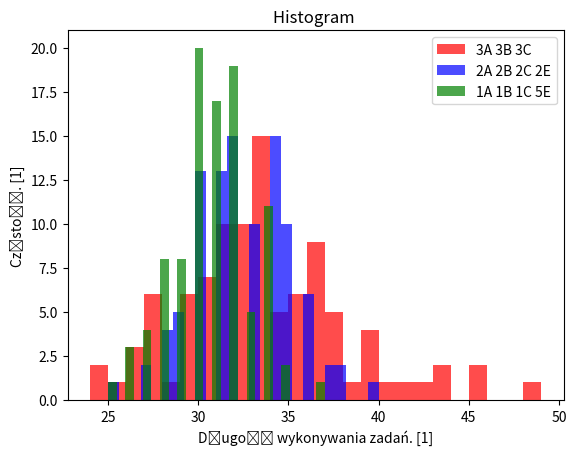

Python code for this plot:
import random
import copy
import enum
from dataclasses import dataclass
from typing import List, Tuple, Type, Union
import random
from matplotlib import pyplot as plt

class TypOkienka(enum.IntFlag):
    A = 1
    B = 2
    C = 4
    
    E = 7
    
@dataclass
class Zadanie:
    typ: TypOkienka
    zlozonosc: int
    __repr__ = lambda self: f"<Zadanie typ={self.typ.name}, zlozonosc={self.zlozonosc}>"

@dataclass
class Wpis:
    dane: Zadanie
    prev: Union[Type["Wpis"], None]
    
    __repr__ = lambda self: f"<Wpis dane={self.dane}>" if self.dane else "<Wpis dane=None>"
    __str__  = lambda self: f"<Wpis dane={self.dane}>" if self.dane else "<Wpis dane=None>"

class ListaJK:
    # PUSH
    #   NEW => LIST
    #
    # APPEND
    #   LIST => NEW
    #
    # POP
    #   FIRST =/=> LIST
    #   return FIRST
    #
    # REMOVE
    #   LIST =/=> LAST
    #   return LAST
    @staticmethod
    def append(lista: Wpis, dane: Wpis) -> Wpis:
        last, _ = __class__._ostatnie(lista)
        last.prev = dane
        return lista

    @staticmethod
    def push(lista: Wpis, dane: Wpis) -> Wpis:
        last_of_dane, _ = __class__._ostatnie(dane)
        last_of_dane.prev = lista
        return dane
        
    @staticmethod
    def pop(lista: Wpis) -> Tuple[Wpis, Zadanie]:
        dane = lista.dane
        return lista.prev, dane

    @staticmethod
    def remove(lista: Wpis) -> Tuple[Wpis, Zadanie]:
        if lista.prev:
            last = lista
            while last.prev.prev:
                last = last.prev
            dane = last.prev.dane
            last.prev = None
            return dane
        else:
            return __class__.pop(lista)
        
    @staticmethod
    def find_and_remove(lista: Wpis, typ_okienka: TypOkienka) -> Tuple[Union[Wpis, None], Union[Zadanie, None]]:
        if lista:
            if lista.prev:
                if lista.dane.typ & typ_okienka:
                    return lista.prev, lista.dane
                last = lista
                while last.prev.prev and not (last.prev.dane.typ & typ_okienka):
                    last = last.prev
                if last.prev.dane.typ & typ_okienka:
                    dane = last.prev.dane
                    last.prev = last.prev.prev
                    return lista, dane
                else:
                    return lista, None
            elif lista.dane.typ & typ_okienka:
                return None, lista.dane
            else:
                return lista, None
        else:
            return None, None

    @staticmethod        
    def _ostatnie(lista) -> Tuple[Wpis, int]:
        i = 1
        last = lista
        while last.prev:
            last = last.prev
            i += 1
        return last, i
    
    @staticmethod  
    def length(lista) -> int:
        _, length = __class__._ostatnie(lista)
        return length
    
    @staticmethod  
    def to_list(lista):
        nowa_lista = []
        last = lista
        while last.prev:
            nowa_lista.append(last.dane)
            last = last.prev
        return nowa_lista
    
class Okienko:
    
    def __init__(self, typ: TypOkienka):
        self.typ = typ
        
        self.zlozonosc = 0
        self.obsluzeni = 0
        self.zadanie = None
        
    def krok(self) -> bool:
        if not self.zlozonosc:
            self.zadanie = None
            self.zlozonosc = 0
            return True
        self.zlozonosc -= 1
        return False
    
    def nowe_zadanie(self, zadanie: Zadanie) -> None:
        self.obsluzeni += 1
        self.zadanie = zadanie
        self.zlozonosc = zadanie.zlozonosc

    __bool__ = lambda self: True if self.zadanie else False
    __repr__ = lambda self: f"<Okienko typ={self.typ.name}>"
        
class Urzad:
    def __init__(self, deklaracja_okienek: List[Tuple[TypOkienka, int]]):
        self.okienka = []
        for okienko in deklaracja_okienek:
            for _ in range(okienko[1]):
                self.okienka.append(Okienko(okienko[0]))
                
    def krok(self, lista: Wpis) -> Tuple[bool, Wpis]:
        done = True
        for okienko in self.okienka:
            if not okienko.zadanie:
                lista, zadanie = ListaJK.find_and_remove(lista, okienko.typ)
                if zadanie:
                    okienko.nowe_zadanie(zadanie)
                    done = False
            else:
                if okienko.krok():
                    lista, zadanie = ListaJK.find_and_remove(lista, okienko.typ)
                    if zadanie:
                        okienko.nowe_zadanie(zadanie)
                        done = False
        for okienko in self.okienka:
            if okienko.zadanie:
                done = False
        return done, lista
    
    def pisz_tytul(self):
        for okienko in self.okienka:
            print(f"\t{okienko.typ.name*4}", end="")
        print()
        
    def pisz_stan(self):
        for okienko in self.okienka:
            if okienko.zadanie:
                print(f"{okienko.zadanie.typ.name} {okienko.zlozonosc}", end="\t")
            else:
                print(f"{okienko.zadanie}", end="\t")
        print()
    
    def pisz_podsumowanie(self):
        suma = 0
        for okienko in self.okienka:
            suma += okienko.obsluzeni
            print(f"\t{okienko.obsluzeni}", end="")
        print("\nSuma: ",suma)

mozliwe_okienka = [TypOkienka.A, TypOkienka.B, TypOkienka.C]

def generuj_zadanie():
    return Zadanie(
        typ=random.choice(mozliwe_okienka),
        zlozonosc=random.randint(1,10)
    )

lista = Wpis(generuj_zadanie(), None)
for _ in range(29):
    lista = ListaJK.push(lista, Wpis(generuj_zadanie(), None))

urzad = Urzad([(TypOkienka.A, 3), (TypOkienka.B, 3), (TypOkienka.C, 3), (TypOkienka.E, 1)])
urzad.pisz_tytul()
koniec = False
iteracje = 0
while not koniec:
    iteracje += 1
    koniec, lista = urzad.krok(lista)
    print(f"{iteracje}", end="\t")
    urzad.pisz_stan()
    
urzad.pisz_podsumowanie()
print("Ilość iteracji: ", iteracje)

urzad8 = Urzad([(TypOkienka.A, 2), (TypOkienka.B, 2), (TypOkienka.C, 2), (TypOkienka.E, 2)])
urzad9 = Urzad([(TypOkienka.A, 3), (TypOkienka.B, 3), (TypOkienka.C, 3)])

def generuj_liste(dlugosc: int = 30) -> Wpis:
    lista = Wpis(generuj_zadanie(), None)
    for _ in range(dlugosc):
        lista = ListaJK.push(lista, Wpis(generuj_zadanie(), None))
    return lista
    
def policz_iteracje(urzad: Urzad, lista: Wpis) -> int:
    koniec = False
    iteracje = 0
    while not koniec:
        iteracje += 1
        koniec, lista = urzad.krok(lista)
    return iteracje

lista_dla_8 = generuj_liste()
lista_dla_9 = copy.deepcopy(lista_dla_8)

print(policz_iteracje(urzad8, lista_dla_8))
print(policz_iteracje(urzad9, lista_dla_9))

dla_8 = []
dla_9 = []
dla_0 = []

for _ in range(99):
    urzad8 = Urzad([(TypOkienka.A, 2), (TypOkienka.B, 2), (TypOkienka.C, 2), (TypOkienka.E, 2)])
    urzad9 = Urzad([(TypOkienka.A, 3), (TypOkienka.B, 3), (TypOkienka.C, 3)])
    urzad0 = Urzad([(TypOkienka.A, 1), (TypOkienka.B, 1), (TypOkienka.C, 1), (TypOkienka.E, 5)])
    lista_dla_8 = generuj_liste()
    lista_dla_9 = copy.deepcopy(lista_dla_8)
    lista_dla_0 = copy.deepcopy(lista_dla_8)
    
    dla_8.append(policz_iteracje(urzad8, lista_dla_8))
    dla_9.append(policz_iteracje(urzad9, lista_dla_9))
    dla_0.append(policz_iteracje(urzad0, lista_dla_0))

plt.figure()
bins = max([max(dla_8) - min(dla_8), max(dla_9) - min(dla_9)])
plt.hist(dla_9, bins, stacked=True, label="3A 3B 3C", alpha=0.7, color="red")
plt.hist(dla_8, bins, stacked=True, label="2A 2B 2C 2E", alpha=0.7, color="blue")
plt.hist(dla_0, bins, stacked=True, label="1A 1B 1C 5E", alpha=0.7, color="green")
plt.legend()
plt.xlabel("Długość wykonywania zadań. [1]")
plt.ylabel("Częstość. [1]")
plt.title("Histogram ")
plt.show()